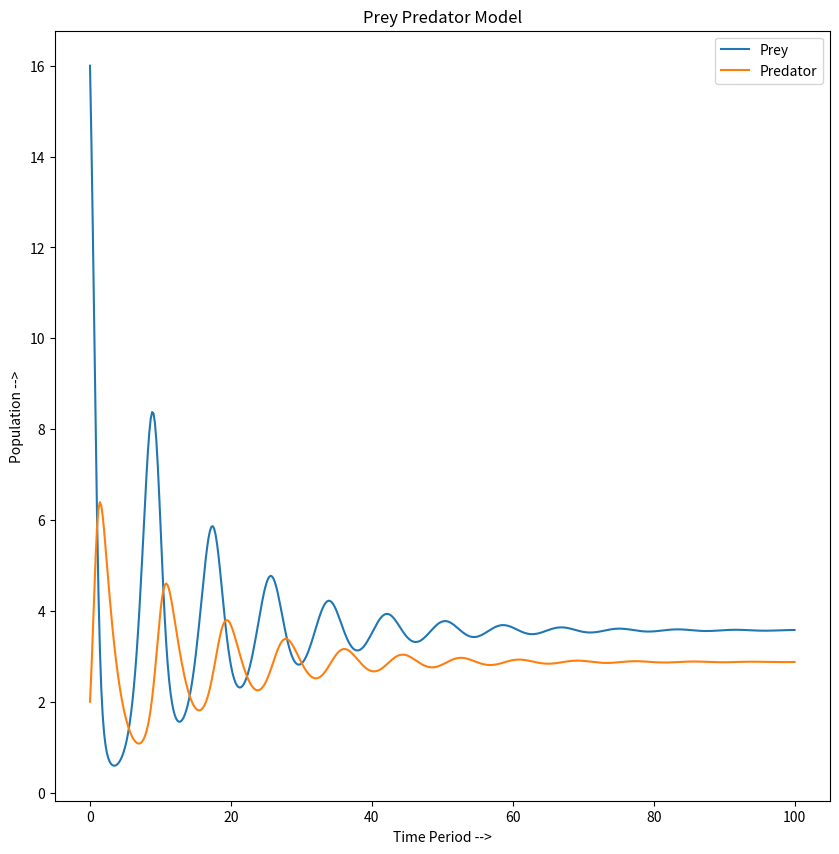
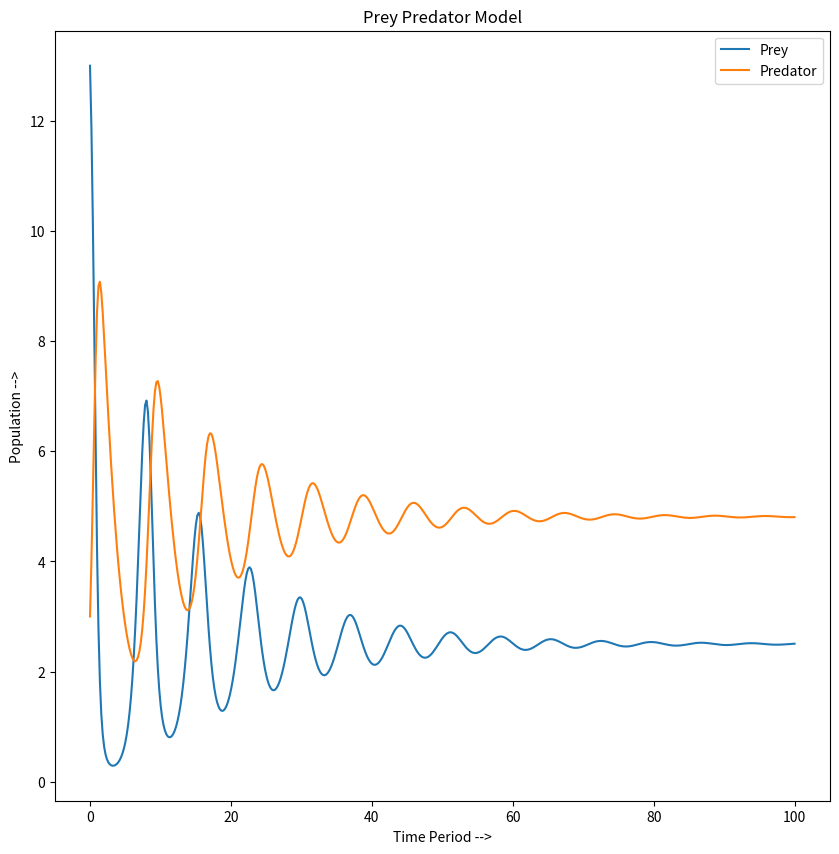

Reproduce these figures in Python, in order.
import numpy as np
import matplotlib.pyplot as plt

# solver class
class solver():
    def __init__(self,initial_N1, initial_N2, params, time, intervals):
        self.time_interator = np.linspace(0, time, intervals)
        self.init_N1 = initial_N1
        self.init_N2 = initial_N2
        self.final_N2 = []
        self.final_N1 = []

    # simulator
    def simulate(self,params):
        for t in range(0,len(self.time_interator)):
            self.final_N1.append(self.init_N1)
            self.final_N2.append(self.init_N2)
            dt = -self.time_interator[0] + self.time_interator[1]

            dN1 =  (params["r"]*self.init_N1*(1-self.init_N1/params["k"]) - params["alpha"]*self.init_N1*self.init_N2) * dt
            dN2 = (params["beta"]*self.init_N1*self.init_N2 - params["c"]*self.init_N2) * dt

            self.init_N1 = self.init_N1 + dN1
            self.init_N2 = self.init_N2 + dN2

    # Returning functions
    def ret_final_N2(self):
        return self.final_N2

    def ret_time_itr(self):
        return self.time_interator

    def ret_final_N1(self):
        return self.final_N1

# Details of models 
N1_init_list = (16, 13)
N2_init_list = (2, 3)
r_list = (1.4, 2.2)
alpha_list = (0.4, 0.4)
beta_list = (0.14, 0.16)
c_list = (0.5, 0.4)
k_list = (20, 20)

for i in range(0,len(N1_init_list)):

    N1_init = N1_init_list[i]
    N2_init = N2_init_list[i]
    intervals = 500
    time = 100

    # parameters of Predator-Prey model
    params = {
       "c": c_list[i],
       "beta": beta_list[i],
       "alpha": alpha_list[i],
       "k": k_list[i],
       "r": r_list[i]
    }

    # Solver Class Details
    solver_class = solver(N1_init, N2_init, params, time, intervals)
    solver_class.simulate(params)
    N1_list = solver_class.ret_final_N1()
    N2_list = solver_class.ret_final_N2()
    time_interator = solver_class.ret_time_itr()

    # print details of the model
    print("N1(0): " + str(N1_init))
    print("N2(0): " + str(N2_init))
    print(params)
    print("x ------------------------------------------------------- x")

    # ploting procedure
    plt.figure(figsize=(10,10))

    plt.plot(time_interator, N1_list)
    plt.plot(time_interator, N2_list)

    plt.title("Prey Predator Model")
    plt.ylabel("Population -->")
    plt.xlabel("Time Period -->")
    plt.legend(["Prey", "Predator"])
    plt.show()
